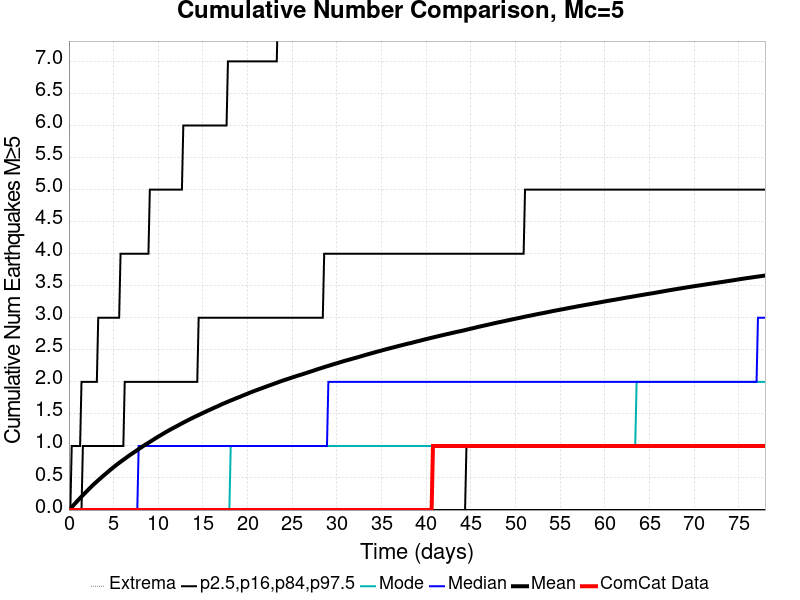

The table this chart was drawn from, first rows:
Time (days), ComCat Data, Simulation Mean, Simulation Median, Simulation Mode, Simulation Minimum, Simulation Maximum, 2.5 %-ile, 16 %-ile, 84 %-ile, 97.5 %-ile
0.0, 0.0, 0.0, 0.0, 0.0, 0.0, 0.0, 0.0, 0.0, 0.0, 0.0
0.1561, 0.0, 0.02256, 0.0, 0.0, 0.0, 22.0, 0.0, 0.0, 0.0, 0.0
0.3123, 0.0, 0.04519, 0.0, 0.0, 0.0, 28.0, 0.0, 0.0, 0.0, 1.0
0.4684, 0.0, 0.06915, 0.0, 0.0, 0.0, 36.0, 0.0, 0.0, 0.0, 1.0
0.6246, 0.0, 0.09299, 0.0, 0.0, 0.0, 47.0, 0.0, 0.0, 0.0, 1.0
0.7807, 0.0, 0.1162, 0.0, 0.0, 0.0, 53.0, 0.0, 0.0, 0.0, 1.0
0.9369, 0.0, 0.141, 0.0, 0.0, 0.0, 58.0, 0.0, 0.0, 0.0, 1.0
1.093, 0.0, 0.164, 0.0, 0.0, 0.0, 60.0, 0.0, 0.0, 0.0, 1.0
1.249, 0.0, 0.187, 0.0, 0.0, 0.0, 64.0, 0.0, 0.0, 0.0, 1.0
1.405, 0.0, 0.2089, 0.0, 0.0, 0.0, 64.0, 0.0, 0.0, 0.0, 2.0
1.561, 0.0, 0.231, 0.0, 0.0, 0.0, 66.0, 0.0, 0.0, 1.0, 2.0
1.718, 0.0, 0.2536, 0.0, 0.0, 0.0, 69.0, 0.0, 0.0, 1.0, 2.0
1.874, 0.0, 0.2763, 0.0, 0.0, 0.0, 69.0, 0.0, 0.0, 1.0, 2.0
2.03, 0.0, 0.2977, 0.0, 0.0, 0.0, 71.0, 0.0, 0.0, 1.0, 2.0
2.186, 0.0, 0.3204, 0.0, 0.0, 0.0, 71.0, 0.0, 0.0, 1.0, 2.0
2.342, 0.0, 0.3422, 0.0, 0.0, 0.0, 71.0, 0.0, 0.0, 1.0, 2.0
2.498, 0.0, 0.3637, 0.0, 0.0, 0.0, 71.0, 0.0, 0.0, 1.0, 2.0
2.654, 0.0, 0.3853, 0.0, 0.0, 0.0, 72.0, 0.0, 0.0, 1.0, 2.0
2.811, 0.0, 0.4055, 0.0, 0.0, 0.0, 74.0, 0.0, 0.0, 1.0, 2.0
2.967, 0.0, 0.425, 0.0, 0.0, 0.0, 76.0, 0.0, 0.0, 1.0, 2.0
3.123, 0.0, 0.4451, 0.0, 0.0, 0.0, 77.0, 0.0, 0.0, 1.0, 2.0
3.279, 0.0, 0.4645, 0.0, 0.0, 0.0, 78.0, 0.0, 0.0, 1.0, 3.0
3.435, 0.0, 0.4841, 0.0, 0.0, 0.0, 81.0, 0.0, 0.0, 1.0, 3.0
3.591, 0.0, 0.5032, 0.0, 0.0, 0.0, 82.0, 0.0, 0.0, 1.0, 3.0
3.747, 0.0, 0.5221, 0.0, 0.0, 0.0, 85.0, 0.0, 0.0, 1.0, 3.0
3.904, 0.0, 0.5414, 0.0, 0.0, 0.0, 87.0, 0.0, 0.0, 1.0, 3.0
4.06, 0.0, 0.5597, 0.0, 0.0, 0.0, 87.0, 0.0, 0.0, 1.0, 3.0
4.216, 0.0, 0.5784, 0.0, 0.0, 0.0, 87.0, 0.0, 0.0, 1.0, 3.0
4.372, 0.0, 0.596, 0.0, 0.0, 0.0, 87.0, 0.0, 0.0, 1.0, 3.0
4.528, 0.0, 0.6149, 0.0, 0.0, 0.0, 91.0, 0.0, 0.0, 1.0, 3.0
4.684, 0.0, 0.6336, 0.0, 0.0, 0.0, 92.0, 0.0, 0.0, 1.0, 3.0
4.84, 0.0, 0.6512, 0.0, 0.0, 0.0, 93.0, 0.0, 0.0, 1.0, 3.0
4.997, 0.0, 0.669, 0.0, 0.0, 0.0, 95.0, 0.0, 0.0, 1.0, 3.0
5.153, 0.0, 0.6863, 0.0, 0.0, 0.0, 95.0, 0.0, 0.0, 1.0, 3.0
5.309, 0.0, 0.7035, 0.0, 0.0, 0.0, 96.0, 0.0, 0.0, 1.0, 3.0
5.465, 0.0, 0.7196, 0.0, 0.0, 0.0, 96.0, 0.0, 0.0, 1.0, 3.0
5.621, 0.0, 0.7364, 0.0, 0.0, 0.0, 96.0, 0.0, 0.0, 1.0, 3.0
5.777, 0.0, 0.7523, 0.0, 0.0, 0.0, 97.0, 0.0, 0.0, 1.0, 4.0
5.934, 0.0, 0.7685, 0.0, 0.0, 0.0, 97.0, 0.0, 0.0, 1.0, 4.0
6.09, 0.0, 0.7843, 0.0, 0.0, 0.0, 98.0, 0.0, 0.0, 1.0, 4.0
6.246, 0.0, 0.7998, 0.0, 0.0, 0.0, 98.0, 0.0, 0.0, 2.0, 4.0
6.402, 0.0, 0.8156, 0.0, 0.0, 0.0, 99.0, 0.0, 0.0, 2.0, 4.0
6.558, 0.0, 0.8321, 0.0, 0.0, 0.0, 99.0, 0.0, 0.0, 2.0, 4.0
6.714, 0.0, 0.8476, 0.0, 0.0, 0.0, 99.0, 0.0, 0.0, 2.0, 4.0
6.87, 0.0, 0.8624, 0.0, 0.0, 0.0, 99.0, 0.0, 0.0, 2.0, 4.0
7.027, 0.0, 0.8772, 0.0, 0.0, 0.0, 100.0, 0.0, 0.0, 2.0, 4.0
7.183, 0.0, 0.8925, 0.0, 0.0, 0.0, 102.0, 0.0, 0.0, 2.0, 4.0
7.339, 0.0, 0.9062, 0.0, 0.0, 0.0, 102.0, 0.0, 0.0, 2.0, 4.0
7.495, 0.0, 0.9208, 0.0, 0.0, 0.0, 102.0, 0.0, 0.0, 2.0, 4.0
7.651, 0.0, 0.9358, 0.0, 0.0, 0.0, 105.0, 0.0, 0.0, 2.0, 4.0
7.807, 0.0, 0.9516, 1.0, 0.0, 0.0, 106.0, 0.0, 0.0, 2.0, 4.0
7.963, 0.0, 0.966, 1.0, 0.0, 0.0, 106.0, 0.0, 0.0, 2.0, 4.0
8.12, 0.0, 0.9808, 1.0, 0.0, 0.0, 107.0, 0.0, 0.0, 2.0, 4.0
8.276, 0.0, 0.9951, 1.0, 0.0, 0.0, 108.0, 0.0, 0.0, 2.0, 4.0
8.432, 0.0, 1.009, 1.0, 0.0, 0.0, 108.0, 0.0, 0.0, 2.0, 4.0
8.588, 0.0, 1.023, 1.0, 0.0, 0.0, 109.0, 0.0, 0.0, 2.0, 4.0
8.744, 0.0, 1.036, 1.0, 0.0, 0.0, 109.0, 0.0, 0.0, 2.0, 4.0
8.9, 0.0, 1.05, 1.0, 0.0, 0.0, 110.0, 0.0, 0.0, 2.0, 4.0
9.056, 0.0, 1.064, 1.0, 0.0, 0.0, 111.0, 0.0, 0.0, 2.0, 5.0
9.213, 0.0, 1.077, 1.0, 0.0, 0.0, 111.0, 0.0, 0.0, 2.0, 5.0
... 440 more rows
